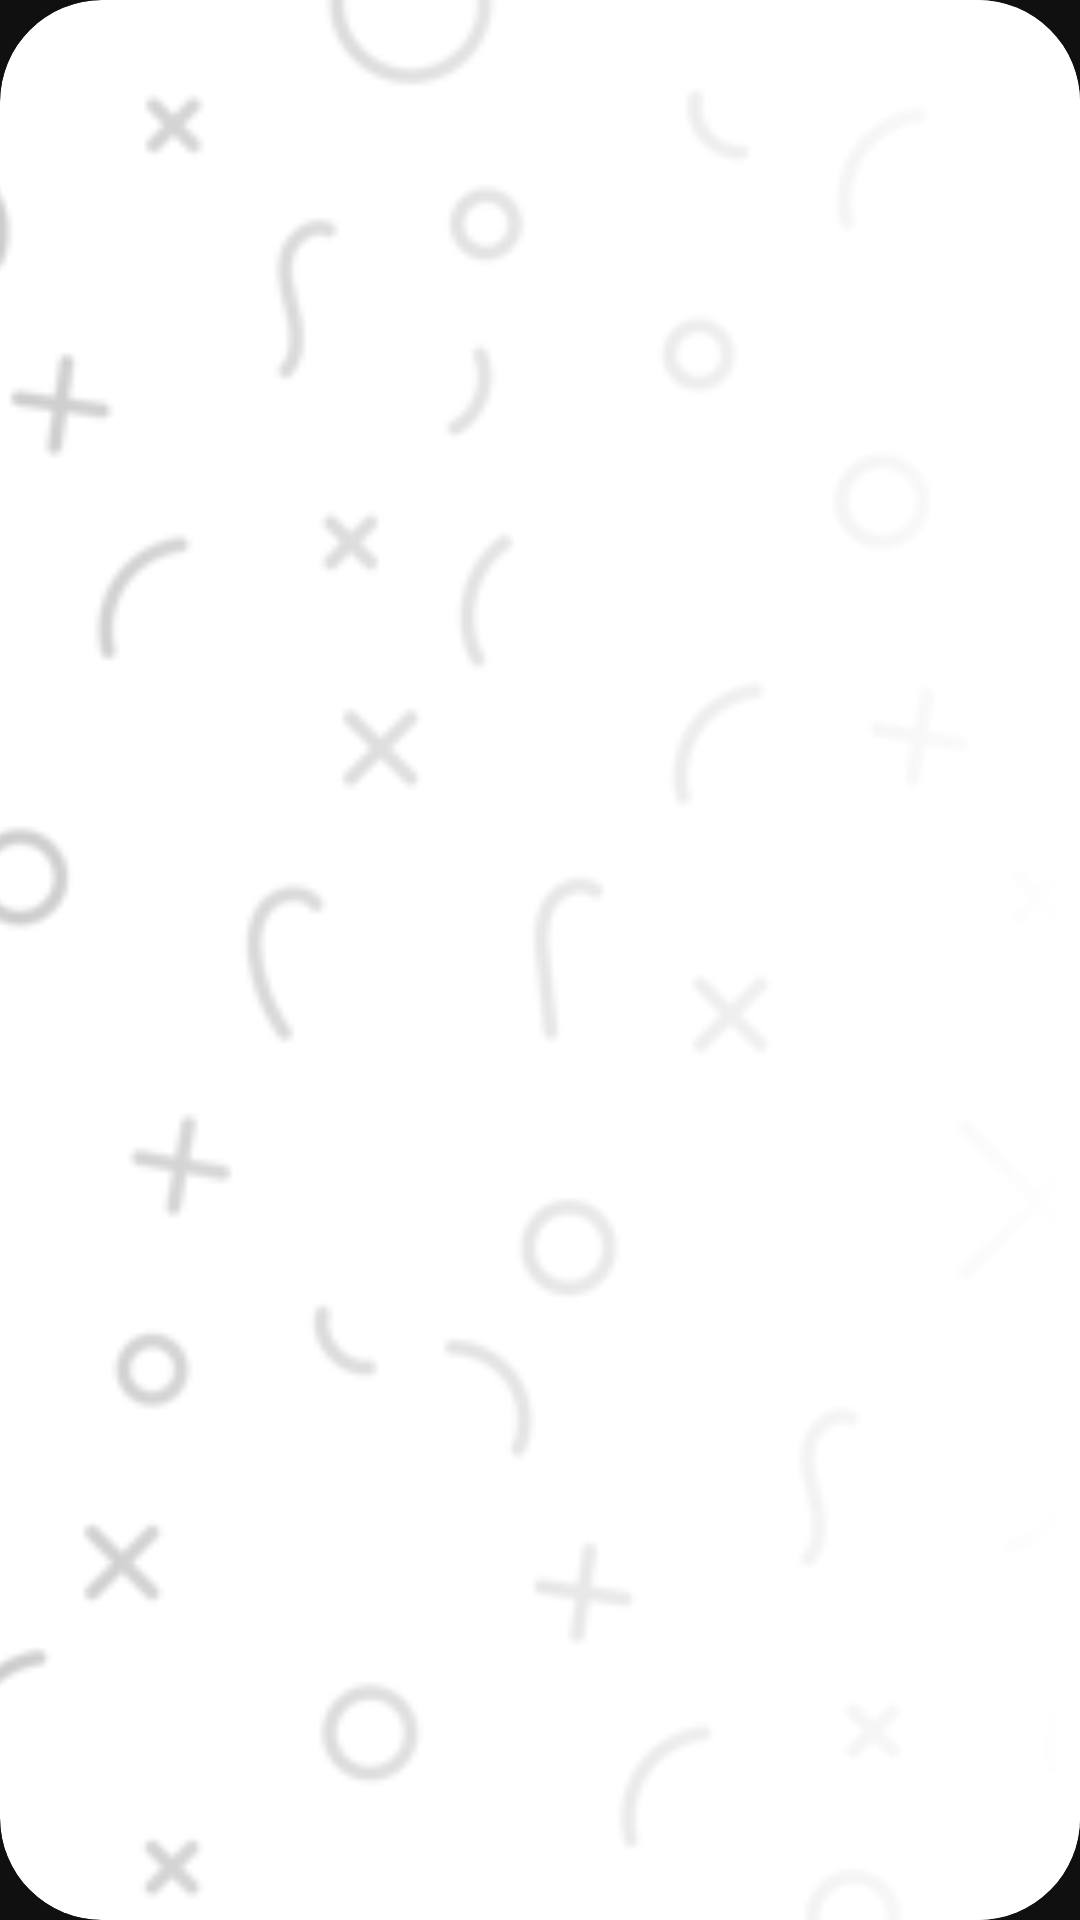

Here is an Android app screen rendered from its layout file. Give the layout XML and the strings, colors and styles it references.
<!-- AndroidManifest.xml: application theme Theme.Mulberry -->
<!-- res/layout/widget_relationship_small.xml -->
<?xml version="1.0" encoding="utf-8"?>
<FrameLayout xmlns:android="http://schemas.android.com/apk/res/android"
    android:id="@android:id/background"
    android:layout_width="match_parent"
    android:layout_height="match_parent"
    android:background="@drawable/widget_relationship_bg"
    android:clipToOutline="true">

        <ImageView
            android:layout_width="match_parent"
            android:layout_height="match_parent"
            android:alpha="0.2"
            android:contentDescription="@null"
            android:scaleType="centerCrop"
            android:src="@drawable/widget_relationship_doodles" />

        <ImageView
            android:layout_width="match_parent"
            android:layout_height="match_parent"
            android:contentDescription="@null"
            android:scaleType="fitXY"
            android:src="@drawable/widget_relationship_gradient_overlay" />

        <ImageView
            android:id="@+id/widget_relationship_text_stack"
            android:layout_width="match_parent"
            android:layout_height="match_parent"
            android:contentDescription="@null"
            android:scaleType="fitCenter" />

        <ImageView
            android:id="@+id/widget_relationship_progress_donut"
            android:layout_width="56dp"
            android:layout_height="56dp"
            android:layout_gravity="top|end"
            android:layout_marginTop="12dp"
            android:layout_marginEnd="12dp"
            android:contentDescription="@null"
            android:scaleType="fitCenter" />
</FrameLayout>
<!-- resources referenced by this layout -->
<resources>
  <!-- drawable widget_relationship_bg (drawable) -->
  <?xml version="1.0" encoding="utf-8"?>
  <shape xmlns:android="http://schemas.android.com/apk/res/android" android:shape="rectangle">
      <solid android:color="@android:color/white" />
      <corners android:radius="34dp" />
  </shape>
  <!-- drawable widget_relationship_doodles: png bitmap (drawable-nodpi, 42752 bytes) -->
  <!-- drawable widget_relationship_gradient_overlay (drawable) -->
  <?xml version="1.0" encoding="utf-8"?>
  <shape xmlns:android="http://schemas.android.com/apk/res/android" android:shape="rectangle">
      <gradient
          android:angle="0"
          android:endColor="@android:color/white"
          android:startColor="#00FFFFFF"
          android:type="linear" />
  </shape>
  <style name="Theme.Mulberry" parent="Theme.Material3.DayNight.NoActionBar">
          <item name="colorPrimary">@color/mulberry_primary</item>
          <item name="colorPrimaryContainer">@color/mulberry_primary_dark</item>
          <item name="colorOnPrimary">@color/white</item>
          <item name="colorSecondary">@color/mulberry_accent</item>
          <item name="android:statusBarColor">@android:color/transparent</item>
          <item name="android:windowLightStatusBar">true</item>
          <item name="android:windowBackground">@color/mulberry_auth_scrim</item>
      </style>
  <color name="mulberry_primary">#B31329</color>
  <color name="mulberry_primary_dark">#7E0D1D</color>
  <color name="white">#FFFFFFFF</color>
  <color name="mulberry_accent">#FF6A2A</color>
  <color name="mulberry_auth_scrim">#101010</color>
</resources>
